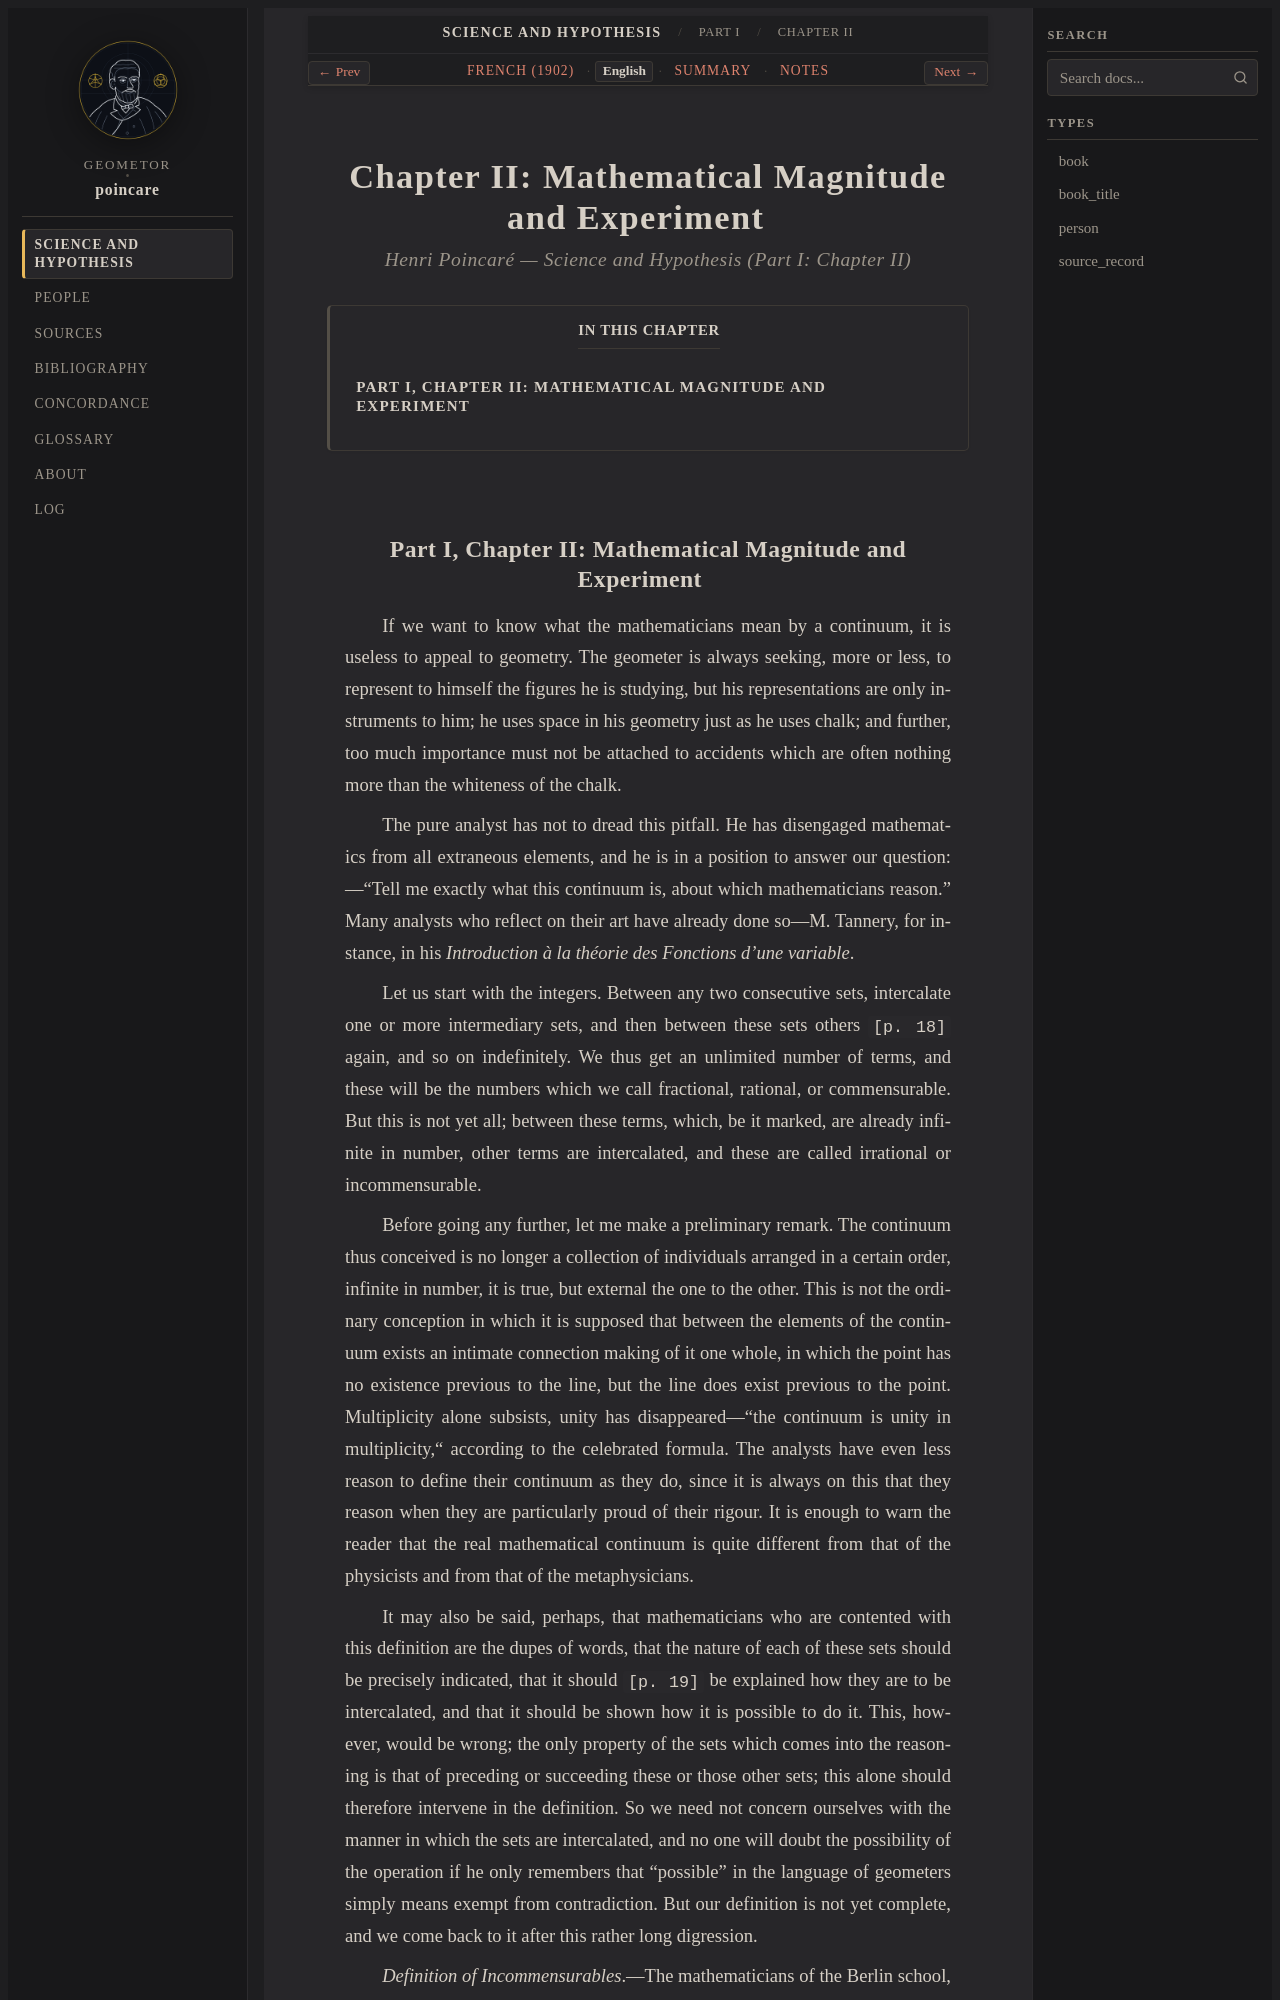

repository: geometor/poincare · page: science_and_hypothesis/part_01/ch_02/index.html · generator: sphinx

:layout: book
:canonical_id: Chapter II
:order: 2
:title: Chapter II: Mathematical Magnitude and Experiment
:breadcrumb_title: Chapter II
:tracks: English: index | French: fr | Summary: summary | Notes: notes

.. _science-and-hypothesis-part-01-ch-02:
.. _science-and-hypothesis-ch-02:
.. _science-and-hypothesis-ch-02-en:

Chapter II: Mathematical Magnitude and Experiment
=================================================

.. rubric:: Henri Poincaré — *Science and Hypothesis* (Part I: Chapter II)

.. contents:: In This Chapter
   :local:
   :depth: 2
   :backlinks: none
